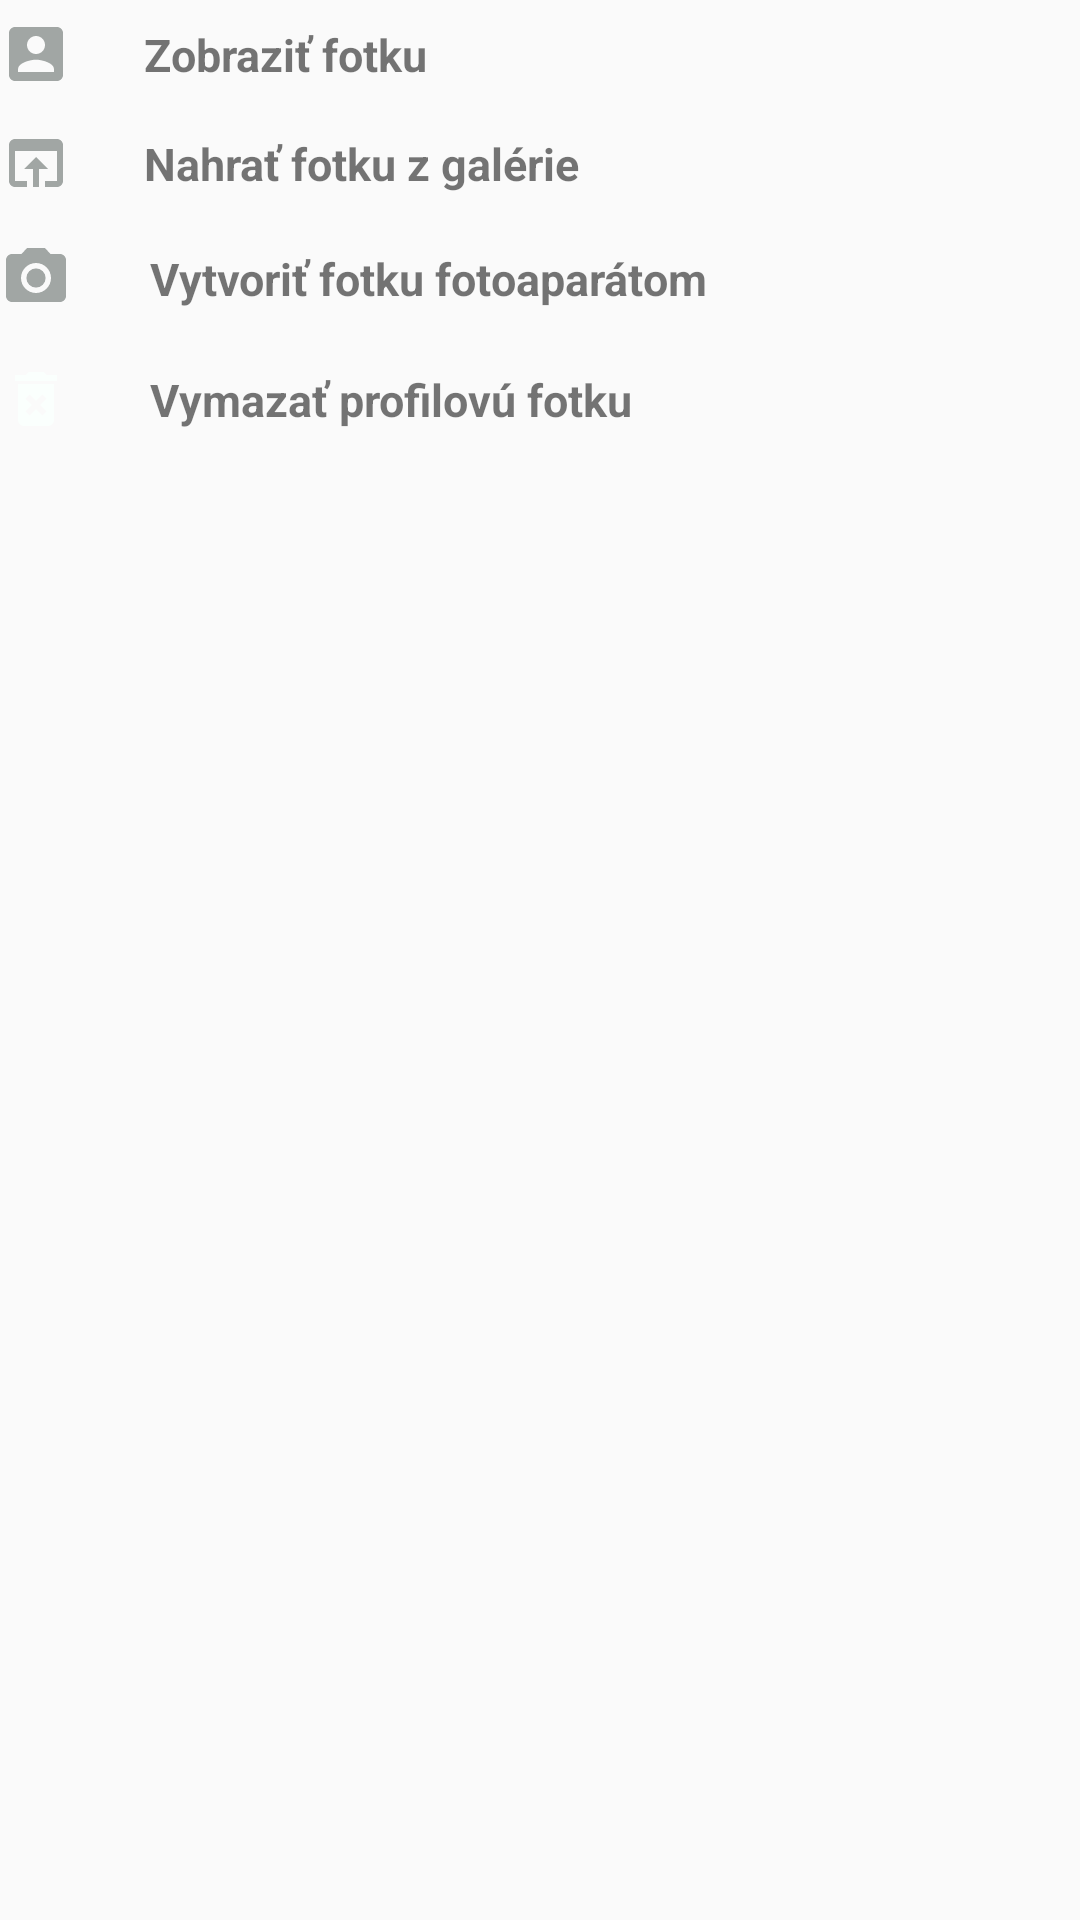

The Android layout XML behind this screen, and the referenced resources:
<!-- AndroidManifest.xml: application theme AppTheme -->
<!-- res/layout/bottom_sheet_dialog.xml -->
<?xml version="1.0" encoding="utf-8"?>
<LinearLayout app:layout_behavior="android.support.design.widget.BottomSheetBehavior"
    android:id="@+id/fragment_history_menu_bottom"
    android:layout_width="match_parent"
    android:layout_height="wrap_content"
    android:orientation="vertical"
    android:layout_marginHorizontal="5dp"
    xmlns:android="http://schemas.android.com/apk/res/android"
    xmlns:app="http://schemas.android.com/apk/res-auto">

















    <LinearLayout
        android:id="@+id/showProfilePic"
        android:layout_width="match_parent"
        android:layout_height="wrap_content">

        <ImageView
            android:layout_width="wrap_content"
            android:layout_height="wrap_content"
            android:layout_gravity="center"
            android:src="@drawable/ic_baseline_account_box_24"
            />

        <TextView
            android:layout_width="wrap_content"
            android:layout_height="wrap_content"
            android:textSize="15sp"
            android:layout_marginStart="16dp"
            android:layout_gravity="center"
            android:textStyle="bold"
            android:padding="8dp"
            android:text="@string/showProfilePic"/>
    </LinearLayout>

                <LinearLayout
                    android:id="@+id/chooseGalleryProfile"
                    android:layout_width="match_parent"
                    android:layout_height="wrap_content">

                        <ImageView
                            android:id="@+id/chooseGalleryProfileIcon"
                            android:layout_width="wrap_content"
                            android:layout_height="wrap_content"
                            android:layout_gravity="center"
                            android:src="@drawable/ic_baseline_open_in_browser_24"
                            />

                         <TextView
                           android:layout_width="wrap_content"
                           android:layout_height="wrap_content"
                            android:textSize="15sp"
                            android:layout_marginStart="16dp"
                             android:layout_gravity="center"
                             android:textStyle="bold"
                             android:padding="8dp"
                             android:text="@string/chooseGalleryProfile"/>
                </LinearLayout>

        <LinearLayout
            android:id="@+id/takePhotoProfile"
            android:layout_width="match_parent"
            android:layout_height="wrap_content">

                <ImageView
                    android:id="@+id/takePhotoProfileIcon"
                    android:layout_width="wrap_content"
                    android:layout_height="wrap_content"
                    android:layout_gravity="center"
                    android:src="@drawable/ic_baseline_photo_camera_24"
                    />

                <TextView
                    android:layout_width="wrap_content"
                    android:layout_height="wrap_content"
                    android:layout_marginStart="16dp"
                    android:layout_gravity="center"
                    android:text="@string/takePhotoProfile"
                    android:textColor="@color/sd_label_text_color"
                    android:textSize="15sp"
                    android:padding="10dp"
                    android:textStyle="bold" />

                </LinearLayout>


    <LinearLayout
        android:id="@+id/deletePhoto"
        android:layout_width="match_parent"
        android:layout_height="wrap_content">

        <ImageView
            android:layout_width="wrap_content"
            android:layout_height="wrap_content"
            android:layout_gravity="center"
            android:src="@drawable/ic_baseline_delete_forever_24"
            />

        <TextView
            android:layout_width="wrap_content"
            android:layout_height="wrap_content"
            android:layout_marginStart="16dp"
            android:layout_gravity="center"
            android:text="@string/deleteProfilePhoto"
            android:textColor="@color/sd_label_text_color"
            android:textSize="15sp"
            android:padding="10dp"
            android:textStyle="bold" />

    </LinearLayout>

</LinearLayout>
<!-- resources referenced by this layout -->
<resources>
  <!-- drawable ic_baseline_account_box_24 (drawable) -->
  <vector android:height="24dp" android:tint="#A1A6A4"
      android:viewportHeight="24" android:viewportWidth="24"
      android:width="24dp" xmlns:android="http://schemas.android.com/apk/res/android">
      <path android:fillColor="@android:color/white" android:pathData="M3,5v14c0,1.1 0.89,2 2,2h14c1.1,0 2,-0.9 2,-2L21,5c0,-1.1 -0.9,-2 -2,-2L5,3c-1.11,0 -2,0.9 -2,2zM15,9c0,1.66 -1.34,3 -3,3s-3,-1.34 -3,-3 1.34,-3 3,-3 3,1.34 3,3zM6,17c0,-2 4,-3.1 6,-3.1s6,1.1 6,3.1v1L6,18v-1z"/>
  </vector>
  <!-- drawable ic_baseline_delete_forever_24 (drawable) -->
  <vector android:height="24dp" android:tint="#FAFFFD"
      android:viewportHeight="24" android:viewportWidth="24"
      android:width="24dp" xmlns:android="http://schemas.android.com/apk/res/android">
      <path android:fillColor="@android:color/white" android:pathData="M6,19c0,1.1 0.9,2 2,2h8c1.1,0 2,-0.9 2,-2L18,7L6,7v12zM8.46,11.88l1.41,-1.41L12,12.59l2.12,-2.12 1.41,1.41L13.41,14l2.12,2.12 -1.41,1.41L12,15.41l-2.12,2.12 -1.41,-1.41L10.59,14l-2.13,-2.12zM15.5,4l-1,-1h-5l-1,1L5,4v2h14L19,4z"/>
  </vector>
  <!-- drawable ic_baseline_open_in_browser_24 (drawable) -->
  <vector android:height="24dp" android:tint="#A1A6A4"
      android:viewportHeight="24" android:viewportWidth="24"
      android:width="24dp" xmlns:android="http://schemas.android.com/apk/res/android">
      <path android:fillColor="@android:color/white" android:pathData="M19,4L5,4c-1.11,0 -2,0.9 -2,2v12c0,1.1 0.89,2 2,2h4v-2L5,18L5,8h14v10h-4v2h4c1.1,0 2,-0.9 2,-2L21,6c0,-1.1 -0.89,-2 -2,-2zM12,10l-4,4h3v6h2v-6h3l-4,-4z"/>
  </vector>
  <!-- drawable ic_baseline_photo_camera_24 (drawable) -->
  <vector android:height="24dp" android:tint="#A1A6A4"
      android:viewportHeight="24" android:viewportWidth="24"
      android:width="24dp" xmlns:android="http://schemas.android.com/apk/res/android">
      <path android:fillColor="@android:color/white" android:pathData="M12,12m-3.2,0a3.2,3.2 0,1 1,6.4 0a3.2,3.2 0,1 1,-6.4 0"/>
      <path android:fillColor="@android:color/white" android:pathData="M9,2L7.17,4L4,4c-1.1,0 -2,0.9 -2,2v12c0,1.1 0.9,2 2,2h16c1.1,0 2,-0.9 2,-2L22,6c0,-1.1 -0.9,-2 -2,-2h-3.17L15,2L9,2zM12,17c-2.76,0 -5,-2.24 -5,-5s2.24,-5 5,-5 5,2.24 5,5 -2.24,5 -5,5z"/>
  </vector>
  <string name="chooseGalleryProfile">Nahrať fotku z galérie</string>
  <string name="deleteProfilePhoto">Vymazať profilovú fotku</string>
  <string name="showProfilePic">Zobraziť fotku</string>
  <string name="takePhotoProfile">Vytvoriť fotku fotoaparátom</string>
  <style name="AppTheme" parent="Theme.AppCompat.Light.DarkActionBar">
          
          <item name="colorPrimary">@color/colorPrimary</item>
          <item name="colorPrimaryDark">@color/colorPrimaryDark</item>
          <item name="colorAccent">@color/colorAccent</item>
      </style>
  <color name="colorPrimary">#6200EE</color>
  <color name="colorPrimaryDark">#3700B3</color>
  <color name="colorAccent">#03DAC5</color>
</resources>
